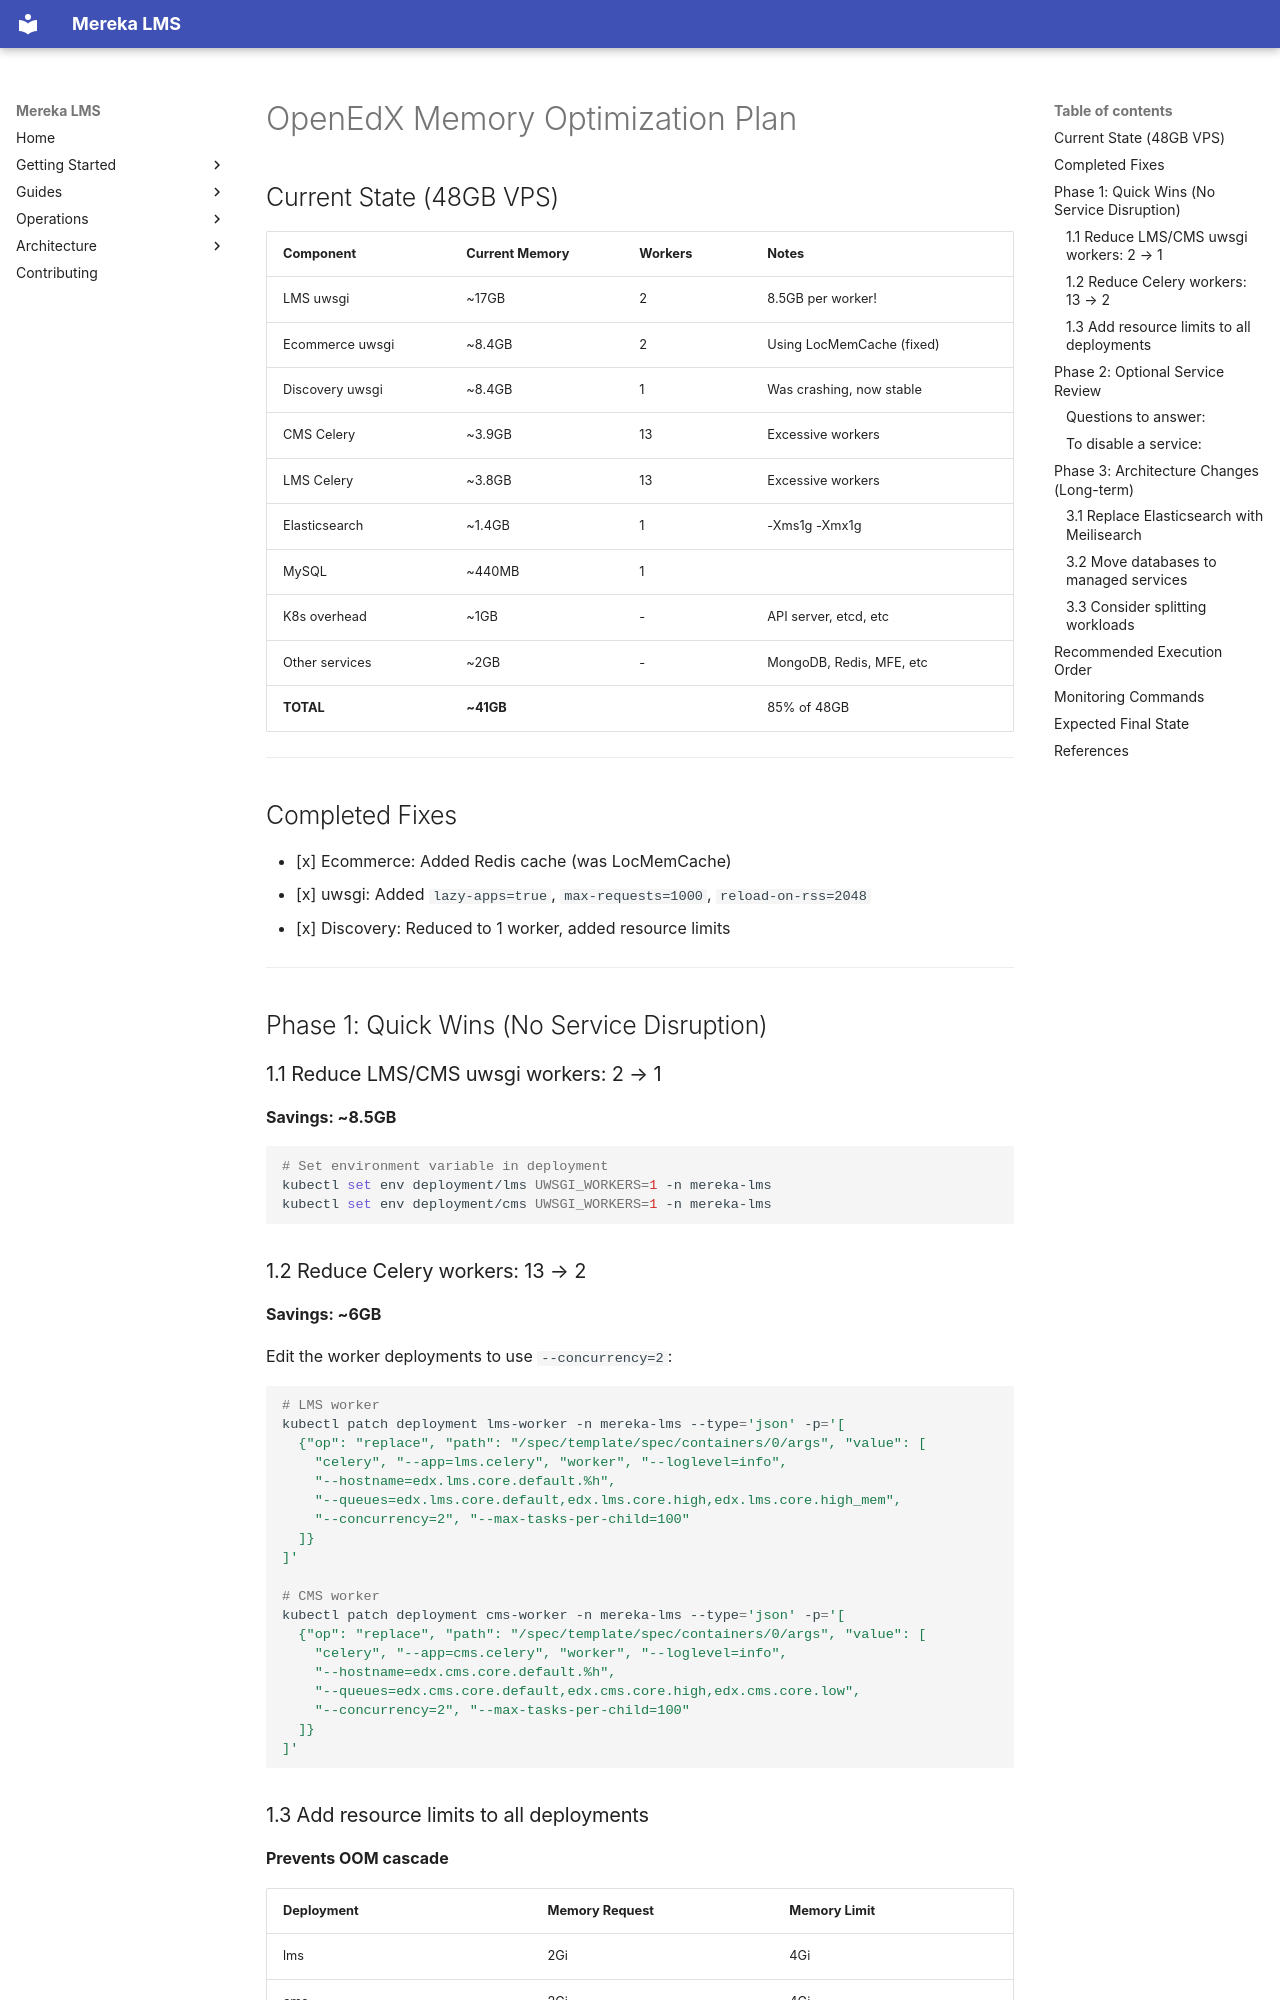

repository: lifeofgurpreet/mereka-lms-prototype · page: archive/root-cleanup-20260203/MEMORY_OPTIMIZATION_PLAN/index.html · generator: mkdocs

# OpenEdX Memory Optimization Plan

## Current State (48GB VPS)

| Component | Current Memory | Workers | Notes |
|-----------|---------------|---------|-------|
| LMS uwsgi | ~17GB | 2 | 8.5GB per worker! |
| Ecommerce uwsgi | ~8.4GB | 2 | Using LocMemCache (fixed) |
| Discovery uwsgi | ~8.4GB | 1 | Was crashing, now stable |
| CMS Celery | ~3.9GB | 13 | Excessive workers |
| LMS Celery | ~3.8GB | 13 | Excessive workers |
| Elasticsearch | ~1.4GB | 1 | -Xms1g -Xmx1g |
| MySQL | ~440MB | 1 | |
| K8s overhead | ~1GB | - | API server, etcd, etc |
| Other services | ~2GB | - | MongoDB, Redis, MFE, etc |
| **TOTAL** | **~41GB** | | 85% of 48GB |

---

## Completed Fixes

- [x] Ecommerce: Added Redis cache (was LocMemCache)
- [x] uwsgi: Added `lazy-apps=true`, `max-requests=1000`, `reload-on-rss=2048`
- [x] Discovery: Reduced to 1 worker, added resource limits

---

## Phase 1: Quick Wins (No Service Disruption)

### 1.1 Reduce LMS/CMS uwsgi workers: 2 → 1
**Savings: ~8.5GB**

```bash
# Set environment variable in deployment
kubectl set env deployment/lms UWSGI_WORKERS=1 -n mereka-lms
kubectl set env deployment/cms UWSGI_WORKERS=1 -n mereka-lms
```
